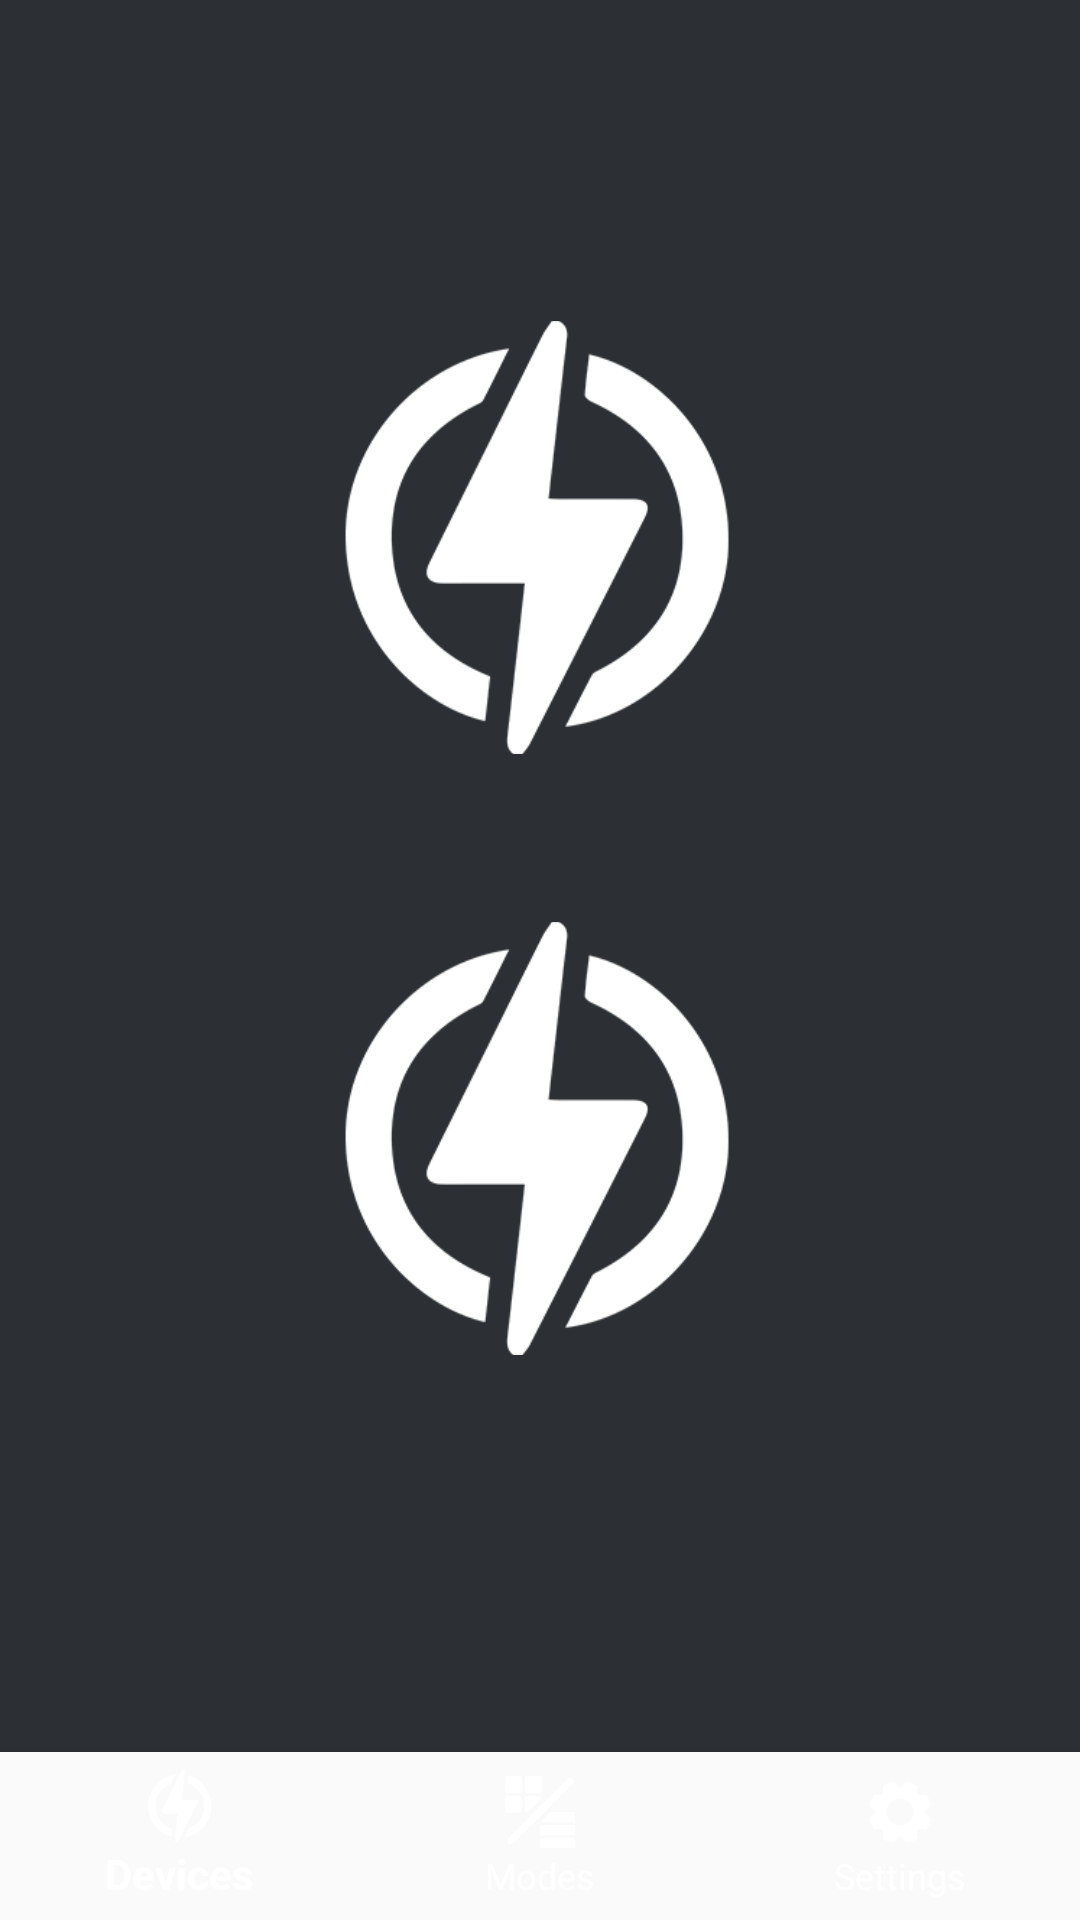

Here is an Android app screen rendered from its layout file. Give the layout XML and the strings, colors and styles it references.
<!-- AndroidManifest.xml: application theme AppTheme -->
<!-- res/layout/activity_main.xml -->
<?xml version="1.0" encoding="utf-8"?>
<android.support.constraint.ConstraintLayout xmlns:android="http://schemas.android.com/apk/res/android"
    xmlns:app="http://schemas.android.com/apk/res-auto"
    xmlns:tools="http://schemas.android.com/tools"
    android:layout_width="match_parent"
    android:layout_height="match_parent"
    android:background="#2C2F33"><![CDATA[
    tools:context="com.enelondroid.enhome.MainActivity">

    ]]>

    <ImageButton
        android:id="@+id/turnOnBut"
        android:layout_width="145dp"
        android:layout_height="145dp"
        android:layout_marginStart="8dp"
        android:layout_marginTop="8dp"
        android:layout_marginEnd="8dp"
        android:layout_marginBottom="8dp"
        android:background="@drawable/ripple_effect"
        android:elevation="0dp"
        android:scaleType="fitCenter"
        app:layout_constraintBottom_toTopOf="@+id/bottom_navigation"
        app:layout_constraintEnd_toEndOf="parent"
        app:layout_constraintHorizontal_bias="0.497"
        app:layout_constraintStart_toStartOf="parent"
        app:layout_constraintTop_toBottomOf="@+id/turnOnBut2"
        app:layout_constraintVertical_bias="0.277"
        app:srcCompat="@drawable/powerbut_white" />

    <android.support.design.widget.BottomNavigationView
        android:id="@+id/bottom_navigation"
        android:layout_width="match_parent"
        android:layout_height="wrap_content"
        android:background="?android:attr/windowBackground"
        android:foreground="?attr/selectableItemBackground"
        app:itemBackground="@color/bgBottomNavigation"
        app:itemIconTint="@android:color/white"
        app:itemTextColor="@android:color/white"
        app:layout_constraintBottom_toBottomOf="parent"
        app:menu="@menu/navigation"
        tools:layout_editor_absoluteX="8dp" />

    <ImageButton
        android:id="@+id/turnOnBut2"
        android:layout_width="145dp"
        android:layout_height="145dp"
        android:layout_marginStart="8dp"
        android:layout_marginTop="8dp"
        android:layout_marginEnd="8dp"
        android:layout_marginBottom="8dp"
        android:background="@drawable/ripple_effect"
        android:elevation="0dp"
        android:scaleType="fitCenter"
        app:layout_constraintBottom_toTopOf="@+id/bottom_navigation"
        app:layout_constraintEnd_toEndOf="parent"
        app:layout_constraintHorizontal_bias="0.497"
        app:layout_constraintStart_toStartOf="parent"
        app:layout_constraintTop_toTopOf="parent"
        app:layout_constraintVertical_bias="0.233"
        app:srcCompat="@drawable/powerbut_white" />

</android.support.constraint.ConstraintLayout>
<!-- resources referenced by this layout -->
<resources>
  <!-- drawable powerbut_white: png bitmap (drawable, 10695 bytes) -->
  <!-- drawable ripple_effect (drawable) -->
  <?xml version="1.0" encoding="utf-8"?>
  <ripple xmlns:android="http://schemas.android.com/apk/res/android"
      xmlns:tools="http://schemas.android.com/tools"
      android:color="#23272A"
      tools:targetApi="lollipop">
      <item android:id="@android:id/mask">
          <shape android:shape="oval">
              <solid android:color="#23272A" />
          </shape>
      </item>
  </ripple>
  <style name="AppTheme" parent="Theme.AppCompat.Light.DarkActionBar">
          
          <item name="colorPrimary">@color/colorPrimary</item>
          <item name="colorPrimaryDark">@color/colorPrimaryDark</item>
          <item name="colorAccent">@color/colorAccent</item>
          <item name="preferenceTheme">@style/PreferenceThemeOverlay</item>
      </style>
  <color name="colorPrimary">#130039</color>
  <color name="colorPrimaryDark">#2C2F33</color>
  <color name="colorAccent">	#721974</color>
</resources>
